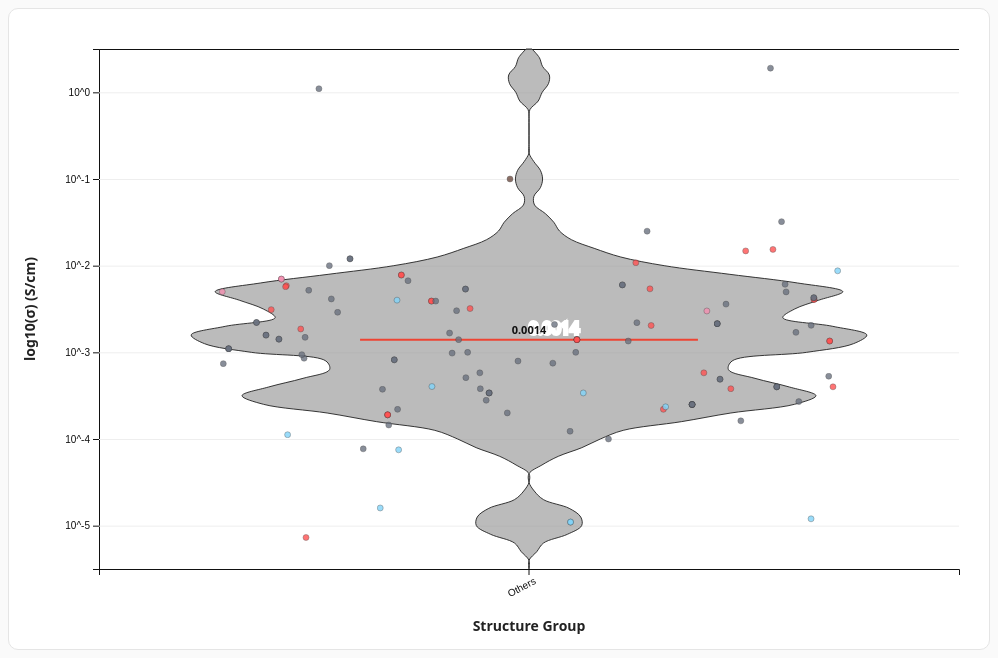
D3 v7 page, settled after 480 driven frames (8 s of simulated time); the page loaded 1 data file(s).


const COL = {
  struct: "Structure Group",
  ion:    "Ion Type",
  sigma:  "Conductivity σ (S·cm⁻¹) / Temp (°C) normalized"
};

// Structure colors
const structureColors = {
  "Others": "#9e9e9e",
  "Polymeric": "#ff7043",
  "Argyrodite": "#ab47bc",
  "Halide": "#26a69a",
  "Amorphous": "#f6bf26",
  "NASICON": "#66bb6a",
  "Anti-perovskite": "#0d47a1",
  "Spinel": "#8d6e63"
};

// Ion colors
const ionColors = {
  "Li+":  "#ff5252",  
  "Na+":  "#81d4fa",  
  "K+":   "#004d40",  
  "Ag+":  "#f48fb1",  
  "O2-":  "#6d4c41",  
  "Zn2+": "#c2185b"
};

const svg = d3.select("svg");
const width = 980, height = 640;
const margin = {top: 40, right: 30, bottom: 80, left: 90};
const innerW = width - margin.left - margin.right;
const innerH = height - margin.top - margin.bottom;
const g = svg.append("g").attr("transform", `translate(${margin.left},${margin.top})`);

function xmur3(str){let h=1779033703^str.length;for(let i=0;i<str.length;i++){h=Math.imul(h^str.charCodeAt(i),3432918353);h=(h<<13)|(h>>>19);}return function(){h=Math.imul(h^(h>>>16),2246822507);h=Math.imul(h^(h>>>13),3266489909);return (h^=h>>>16)>>>0;};}
function mulberry32(a){return function(){let t=a+=0x6D2B79F5;t=Math.imul(t^(t>>>15),t|1);t^=t+Math.imul(t^(t>>>7),t|61);return ((t^(t>>>14))>>>0)/4294967295;} ;}
function stableJitter(key,half){const seed=xmur3(key)();const rand=mulberry32(seed);return (rand()*2-1)*half;}

const kde = (kernel, X) => V => X.map(x => [x, d3.mean(V, v => kernel(x - v))]);
const epan = k => v => {v/=k; return Math.abs(v)<=1 ? 0.75*(1 - v*v)/k : 0;};
const fmt = d3.format(".4f");

let globalIons = []; // Export variable

d3.csv("data.csv").then(raw => {
  const rows = raw.map(d => {
    const s = +d[COL.sigma];
    return {
      structure: (d[COL.struct] || "Others").trim() || "Others",
      ion: (d[COL.ion] || "Unknown").trim() || "Unknown",
      sigma: s,
      logSig: Number.isFinite(s) && s > 0 ? Math.log10(s) : null
    };
  }).filter(d => d.logSig !== null);

  const structures = Array.from(new Set(rows.map(d => d.structure)));
  const ions = Array.from(new Set(rows.map(d => d.ion)));
  
  globalIons = ions; // Pass to export function

  const x = d3.scaleBand().domain(structures).range([0, innerW]).padding(0.12);
  const y = d3.scaleLinear().domain(d3.extent(rows, d => d.logSig)).nice().range([innerH, 0]);

  g.append("g").attr("transform", `translate(0,${innerH})`)
    .call(d3.axisBottom(x))
    .selectAll("text").attr("transform","rotate(-28)").style("text-anchor","end");
  g.append("g").call(d3.axisLeft(y).ticks(8).tickFormat(v => `10^${v}`));
  g.append("g").attr("class","grid").call(d3.axisLeft(y).ticks(8).tickSize(-innerW).tickFormat(""));

  g.append("text").attr("class","axis-label").attr("x", innerW/2).attr("y", innerH+62).attr("text-anchor","middle").text("Structure Group");
  g.append("text").attr("class","axis-label").attr("x", -innerH/2).attr("y", -64).attr("transform","rotate(-90)").attr("text-anchor","middle").text("log10(σ) (S/cm)");

  const ticks = d3.ticks(...y.domain(), 80);
  const estimator = kde(epan(0.25), ticks);
  const grouped = d3.group(rows, d => d.structure);

  const violins = structures.map(sg => {
    const vals = (grouped.get(sg) || []).map(d => d.logSig);
    if (!vals.length) return {structure: sg, density: [], median: null, n: 0};
    const dens = estimator(vals);
    const median = d3.quantileSorted(vals.slice().sort(d3.ascending), 0.5);
    return {structure: sg, density: dens, median, n: vals.length};
  });

  const globalMax = d3.max(violins.flatMap(v => v.density.map(d => d[1]))) || 1;
  const maxN = d3.max(violins, v => v.n) || 1;
  const widthFactor = d3.scaleSqrt().domain([1, maxN]).range([0.55, 1.0]);

  g.append("g")
    .selectAll(".violin")
    .data(violins)
    .join("path")
    .attr("class","violin")
    .attr("fill", v => structureColors[v.structure] || "#ccc")
    .attr("d", v => {
      const bw = x.bandwidth() * widthFactor(v.n);
      const xCenter = x(v.structure) + x.bandwidth()/2;
      const xSpan = d3.scaleLinear().domain([-globalMax, globalMax]).range([xCenter - bw/2, xCenter + bw/2]);
      const area = d3.area().x0(d => xSpan(-d[1])).x1(d => xSpan(d[1])).y(d => y(d[0])).curve(d3.curveCatmullRom);
      return area(v.density);
    });

  g.append("g")
    .selectAll(".median")
    .data(violins.filter(v => v.median !== null))
    .join("g")
    .each(function(v){
      const xCenter = x(v.structure) + x.bandwidth()/2;
      const bw = x.bandwidth() * widthFactor(v.n);
      d3.select(this).append("line")
        .attr("class","median")
        .attr("x1", xCenter - bw*0.25)
        .attr("x2", xCenter + bw*0.25)
        .attr("y1", y(v.median))
        .attr("y2", y(v.median));
      d3.select(this).append("text")
        .attr("class","label-halo")
        .attr("x", xCenter).attr("y", y(v.median) - 6).text(fmt(Math.pow(10, v.median)));
      d3.select(this).append("text")
        .attr("class","median-text")
        .attr("x", xCenter).attr("y", y(v.median) - 6).text(fmt(Math.pow(10, v.median)));
    });

  const structCenter = Object.fromEntries(structures.map(sg => [sg, x(sg) + x.bandwidth()/2]));
  const structHalf = Object.fromEntries(violins.map(v => [v.structure, (x.bandwidth() * widthFactor(v.n))/2 * 0.92]));
  let activeIons = new Set(ions);

  const pts = g.append("g")
    .selectAll(".point")
    .data(rows)
    .join("circle")
      .attr("class","point")
      .attr("r",3)
      .attr("cx",d=>{
        const c=structCenter[d.structure],h=structHalf[d.structure]||x.bandwidth()/2;
        const key=`${d.structure}|${d.ion}|${d.sigma}|${d.logSig}`;
        return c+stableJitter(key,h);
      })
      .attr("cy",d=>y(d.logSig))
      .attr("fill",d=>ionColors[d.ion]||"#6b7280")
      .attr("display",d=>activeIons.has(d.ion)?null:"none");

  const legend=d3.select("#legend");
  const items=legend.selectAll(".legend-item").data(ions).enter().append("div").attr("class","legend-item");
  items.append("div").attr("class","legend-swatch").style("background",d=>ionColors[d]||"#6b7280");
  items.append("span").text(d=>d);

  function updatePoints(){ pts.attr("display",d=>activeIons.has(d.ion)?null:"none"); }
  items.on("click",function(_,ion){
    if(activeIons.has(ion)) activeIons.delete(ion); else activeIons.add(ion);
    d3.select(this).classed("disabled",!activeIons.has(ion));
    updatePoints();
  });
  d3.select("#showAll").on("click",()=>{activeIons=new Set(ions);items.classed("disabled",false);updatePoints();});
  d3.select("#hideAll").on("click",()=>{activeIons.clear();items.classed("disabled",true);updatePoints();});
});

// ============================================================================
// NATIVE D3 EXPORT PIPELINE
// ============================================================================
function getSVGString(svgNode) {
    svgNode.setAttribute('xlink', 'http://www.w3.org/1999/xlink');
    let cssStyleText = "";
    for (let i = 0; i < document.styleSheets.length; i++) {
        try {
            for (let j = 0; j < document.styleSheets[i].cssRules.length; j++) {
                cssStyleText += document.styleSheets[i].cssRules[j].cssText;
            }
        } catch (e) {}
    }
    const styleElement = document.createElement("style");
    styleElement.setAttribute("type", "text/css");
    styleElement.innerHTML = cssStyleText;
    const refNode = svgNode.hasChildNodes() ? svgNode.children[0] : null;
    svgNode.insertBefore(styleElement, refNode);
    
    const serializer = new XMLSerializer();
    let svgString = serializer.serializeToString(svgNode);
    svgString = svgString.replace(/(\w+)?:?xlink=/g, 'xmlns:xlink=').replace(/NS\d+:href/g, 'xlink:href');
    
    svgNode.removeChild(styleElement);
    return svgString;
}

async function exportChart(format, scale = 4) {
    const svgEl = document.querySelector("svg");
    const d3Svg = d3.select(svgEl);

    // 1. Expand the viewBox to make room for the legend on the right
    const origWidth = 980;
    const origHeight = 640;
    const legendWidth = 200;
    const exportWidth = origWidth + legendWidth;

    d3Svg.attr("viewBox", `0 0 ${exportWidth} ${origHeight}`);
    d3Svg.attr("width", exportWidth); // temporarily widen canvas

    // 2. Inject a white background
    d3Svg.insert("rect", ":first-child")
        .attr("id", "export-bg")
        .attr("x", 0).attr("y", 0)
        .attr("width", exportWidth).attr("height", origHeight)
        .attr("fill", "#ffffff");

    // 3. Dynamically draw the SVG Legend so it appears in the downloaded image
    const exportGroup = d3Svg.append("g").attr("id", "export-elements");
    
    const legX = origWidth + 10; 
    let curY = 60; 

    exportGroup.append("text").attr("x", legX).attr("y", curY).text("Ion Type")
        .attr("font-weight", "bold").attr("font-size", "14px").attr("font-family", "system-ui, sans-serif").attr("fill", "#111");
    curY += 24;

    globalIons.forEach(ion => {
        exportGroup.append("rect").attr("x", legX).attr("y", curY - 12)
            .attr("width", 14).attr("height", 14).attr("rx", 3)
            .attr("fill", ionColors[ion] || "#6b7280").attr("stroke", "rgba(0,0,0,0.4)");
            
        exportGroup.append("text").attr("x", legX + 24).attr("y", curY)
            .text(ion)
            .attr("font-size", "13px").attr("font-family", "system-ui, sans-serif").attr("fill", "#111");
        curY += 24;
    });

    const svgString = getSVGString(svgEl);

    if (format === 'svg') {
        const blob = new Blob([svgString], { type: "image/svg+xml;charset=utf-8" });
        const url = URL.createObjectURL(blob);
        const link = document.createElement("a");
        link.href = url; link.download = "Violin_Chart_Publication.svg";
        document.body.appendChild(link); link.click(); document.body.removeChild(link);
    } else {
        const canvas = document.createElement("canvas");
        const ctx = canvas.getContext("2d"); 
        
        canvas.width = exportWidth * scale; 
        canvas.height = origHeight * scale;
        
        const img = new Image();
        const svgBlob = new Blob([svgString], { type: "image/svg+xml;charset=utf-8" });
        const url = URL.createObjectURL(svgBlob);

        await new Promise(resolve => { 
            img.onload = () => { 
                ctx.drawImage(img, 0, 0, canvas.width, canvas.height); 
                URL.revokeObjectURL(url); 
                const link = document.createElement("a"); 
                link.download = `Violin_Chart_${Math.round(scale * 96)}DPI.png`; 
                link.href = canvas.toDataURL("image/png"); 
                document.body.appendChild(link); link.click(); document.body.removeChild(link); 
                resolve(); 
            }; 
            img.src = url; 
        });
    }

    // Cleanup: Remove background, legends, and restore normal viewport
    d3Svg.select("#export-elements").remove();
    d3Svg.select("#export-bg").remove();
    d3Svg.attr("viewBox", null);
    d3Svg.attr("width", origWidth); // Restore width to original
}


### data: data.csv, 56243 bytes — head not shown